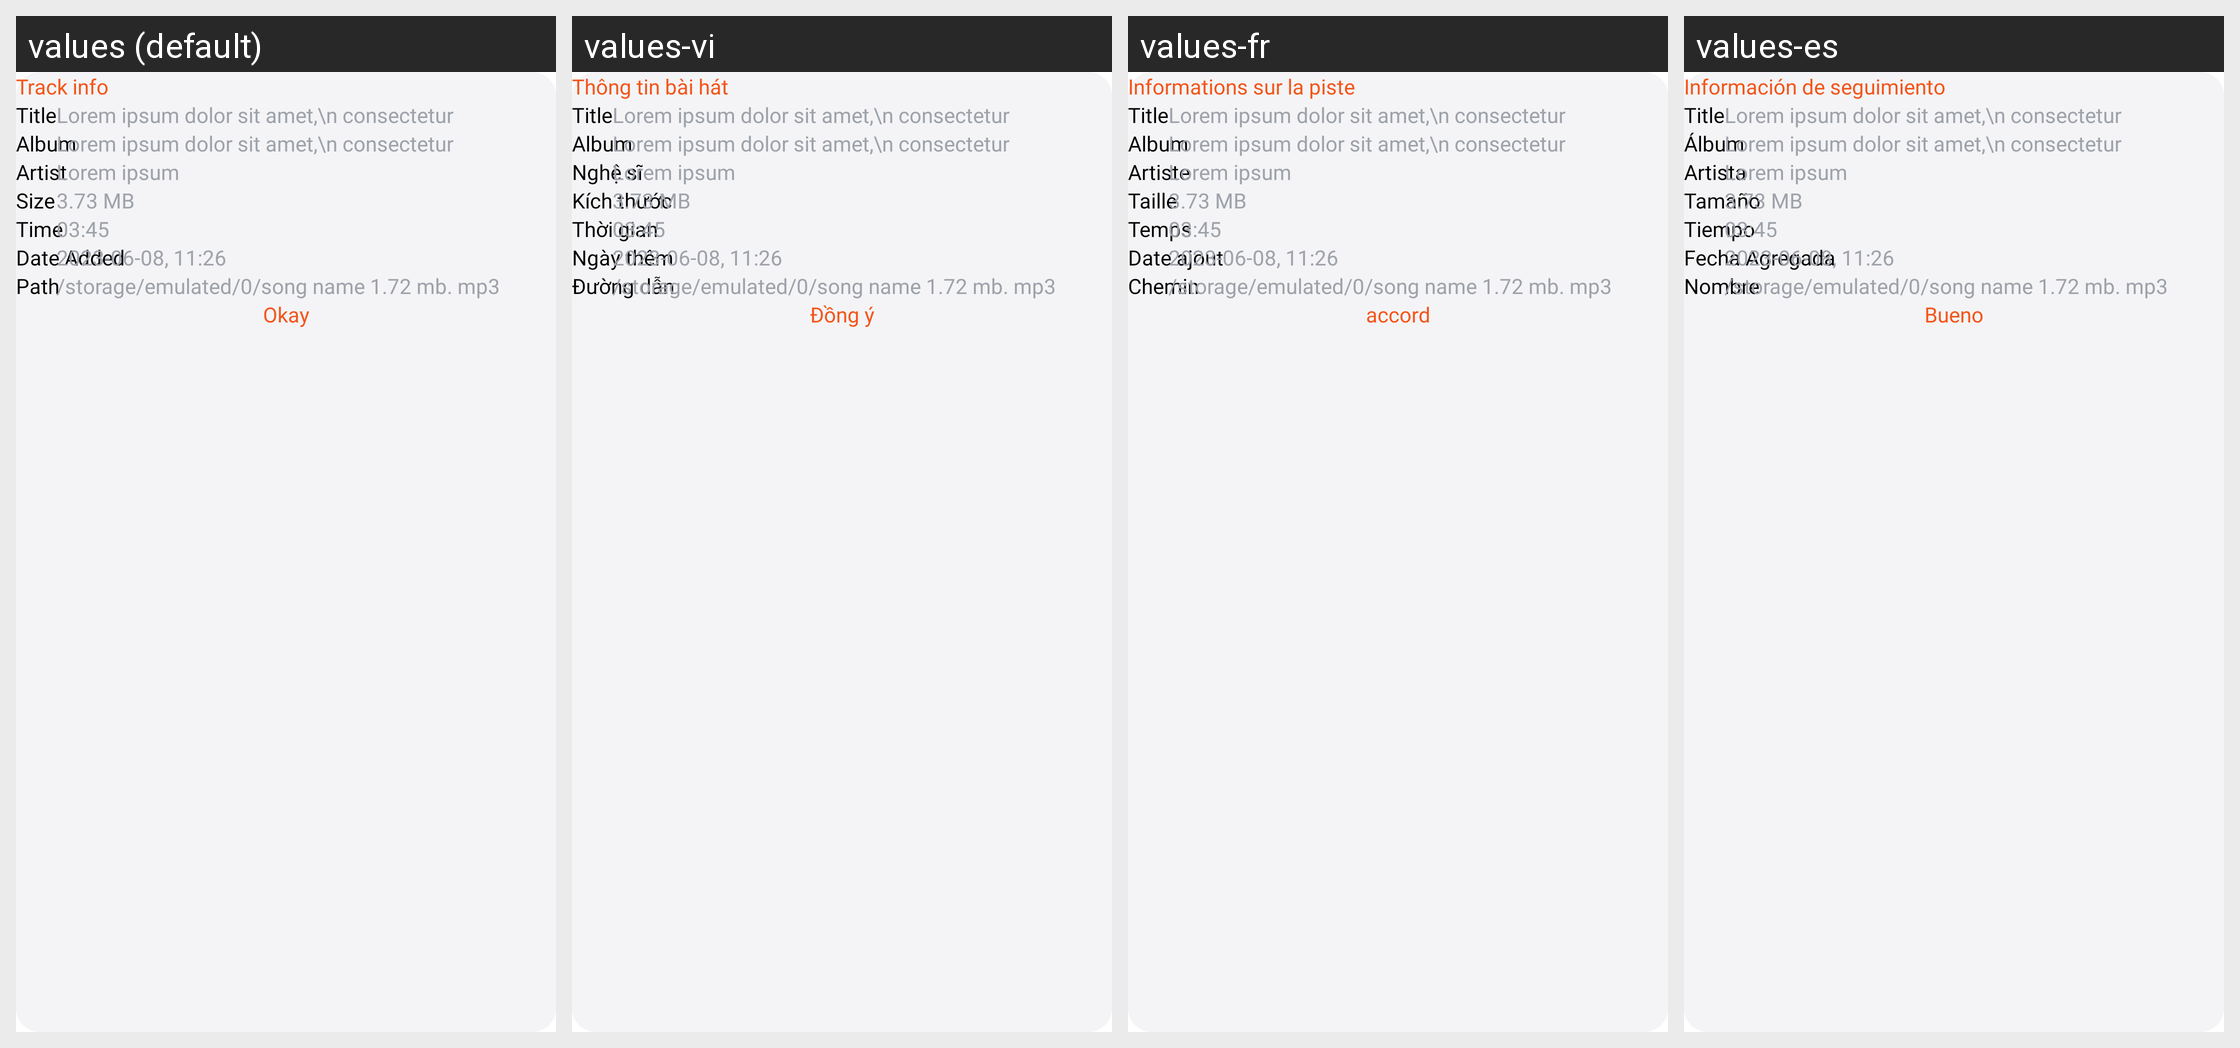

The same Android screen rendered under several of its app's locales, left to right. List the strings drawn on it with the default value and each locale's translation.
Android screen res/layout/song_details_dialog.xml rendered under 4 locales, left to right: values (default), values-vi, values-fr, values-es. Device: Nexus 5 (rendered at 1080×1920; each locale shown at half size, 540×960, under a caption strip naming it); theme Theme.BaseProject_2023.
Other locales in the repository, not shown: values-ar, values-in, values-ja, values-ko, values-ms, values-pl, values-pt, values-ru, values-th, values-tr.
Strings drawn on this screen, with the default value and each locale's value (text and hints the layout hard-codes, and strings that could not be matched under every locale, appear in the picture but are not listed):

track_info
  values: Track info
  values-vi: Thông tin bài hát
  values-fr: Informations sur la piste
  values-es: Información de seguimiento

album
  values: Album
  values-vi: Album
  values-fr: Album
  values-es: Álbum

artist
  values: Artist
  values-vi: Nghệ sĩ
  values-fr: Artiste
  values-es: Artista

size
  values: Size
  values-vi: Kích thước
  values-fr: Taille
  values-es: Tamaño

time
  values: Time
  values-vi: Thời gian
  values-fr: Temps
  values-es: Tiempo

date_added
  values: Date Added
  values-vi: Ngày thêm
  values-fr: Date ajout
  values-es: Fecha Agregada

path
  values: Path
  values-vi: Đường dẫn
  values-fr: Chemin
  values-es: Nombre

okay
  values: Okay
  values-vi: Đồng ý
  values-fr: accord
  values-es: Bueno
